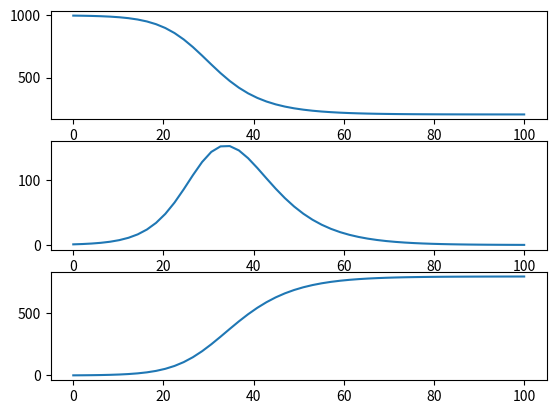

This figure's Python source:
import matplotlib.pyplot as plt
from scipy.integrate import odeint
import numpy as np

N = 1000
S = N-1
I = 1
R = 0

def diff_sir(sir, t, beta, gamma):
    '''
    calculates the gradient for an SIR model of disease spread
    Inputs:
        sir: state of the system, with sir[0] = number susceptible
                                                                sir[1] = number infected
                                                                sir[2] = number recovered
        t: current time - not used her, but odeint expects to pass this argument so we must include it
        beta: the rate at which the virus spreads
        gamma: the rate at which people are removed due to the virus
    Outputs:
        the gradient of the SIR model
    '''
    dsdt = (-beta*sir[0] * sir[1])/N
    didt = (beta*sir[0]*sir[1])/N - (gamma * sir[1])
    drdt = gamma * sir[1]

    grad = [dsdt, didt, drdt]

    return grad

def solve_sir(sir0, t_max, beta, gamma):
    '''
    Solves an SIR model using odeint
    '''
    
    t = np.linspace(0, t_max)
    sir = odeint(diff_sir, sir0, t, (beta, gamma))

    return sir, t

def plot_sir(t, data):

    fig = plt.figure()
    ax1 = fig.add_subplot(311)
    ax1.plot(t, data[:, 0], label='S(t)')
    ax2 = fig.add_subplot(312)
    ax2.plot(t, data[:, 1], label='I(t)')
    ax3 = fig.add_subplot(313)
    ax3.plot(t, data[:, 2], label='R(t)')
    plt.show()

    return t, data

def main():

    beta = 0.4
    gamma = 0.2
    t_max = 100

    sir0 = (S, I, R)
    sir, t = solve_sir(sir0, t_max, beta, gamma)
    plot_sir(t, sir)

if __name__ == "__main__":
    main()